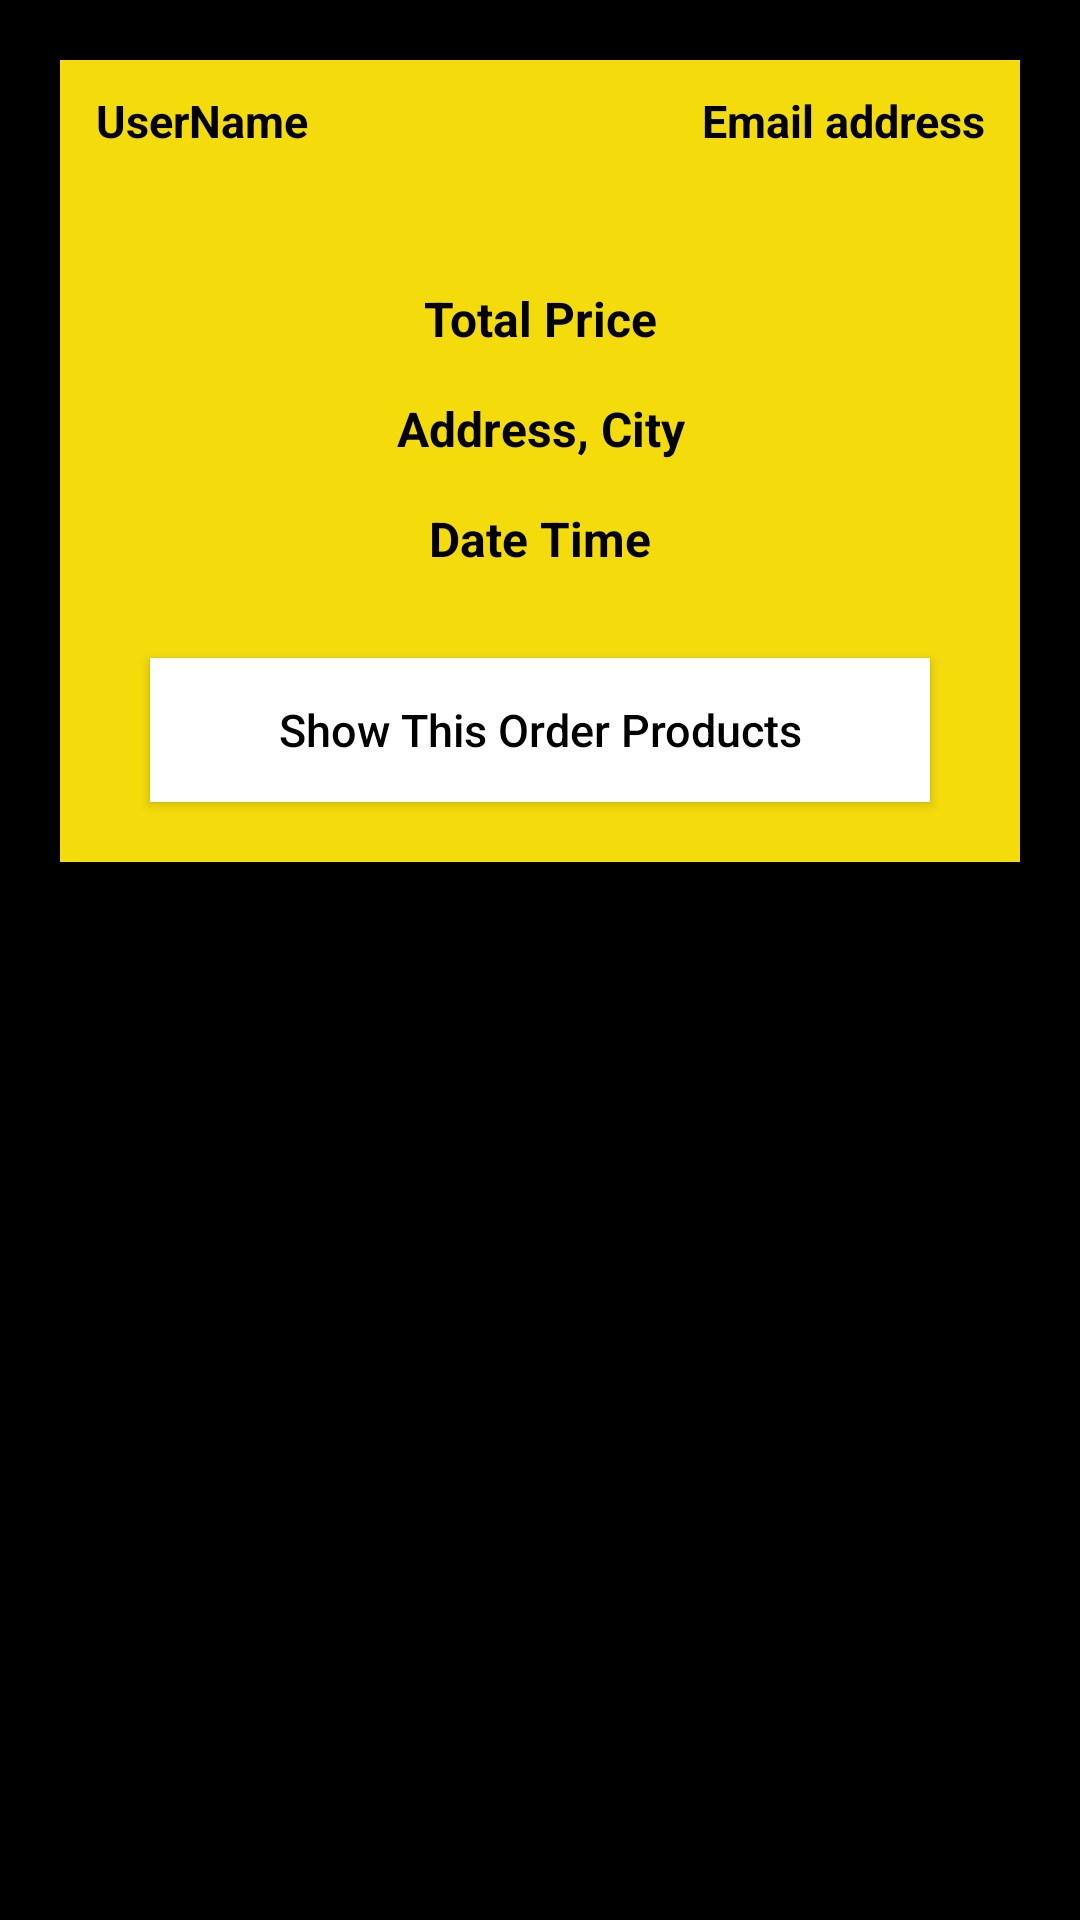

Here is an Android app screen rendered from its layout file. Give the layout XML and the strings, colors and styles it references.
<!-- AndroidManifest.xml: application theme Theme.MyECommerce -->
<!-- res/layout/order_item.xml -->
<?xml version="1.0" encoding="utf-8"?>
<RelativeLayout xmlns:android="http://schemas.android.com/apk/res/android"
    android:layout_width="match_parent"
    android:layout_height="wrap_content"
    android:background="@color/black">

    <RelativeLayout
        android:layout_width="match_parent"
        android:layout_height="wrap_content"
        android:layout_margin="20dp"
        android:background="@color/ColorrprimarydArk"
        android:padding="10dp">

        <TextView
            android:id="@+id/order_user_name"
            android:layout_width="160dp"
            android:layout_height="wrap_content"
            android:layout_marginLeft="2dp"
            android:text="UserName"
            android:textColor="@color/black"
            android:textSize="15dp"
            android:textStyle="bold" />

        <TextView
            android:id="@+id/order_phone_number"
            android:layout_width="160dp"
            android:layout_height="wrap_content"
            android:layout_alignParentEnd="true"
            android:layout_marginRight="2dp"
            android:text="Email address"
            android:textAlignment="viewEnd"
            android:textColor="@color/black"
            android:textSize="15dp"
            android:textStyle="bold" />

        <TextView
            android:id="@+id/order_total_price"
            android:layout_width="match_parent"
            android:layout_height="wrap_content"
            android:layout_below="@+id/order_phone_number"
            android:layout_marginTop="45dp"
            android:gravity="center"
            android:text="Total Price"
            android:textColor="@color/black"
            android:textSize="16dp"
            android:textStyle="bold" />

        <TextView
            android:id="@+id/order_address_city"
            android:layout_width="match_parent"
            android:layout_height="wrap_content"
            android:layout_below="@+id/order_total_price"
            android:layout_marginTop="15dp"
            android:gravity="center"
            android:text="Address, City"
            android:textColor="@color/black"
            android:textSize="16dp"
            android:textStyle="bold" />

        <TextView
            android:id="@+id/order_date_time"
            android:layout_width="match_parent"
            android:layout_height="wrap_content"
            android:layout_below="@+id/order_address_city"
            android:layout_marginTop="15dp"
            android:gravity="center"
            android:text="Date Time"
            android:textColor="@color/black"
            android:textSize="16dp"
            android:textStyle="bold" />

        <Button
            android:id="@+id/show_all_products_btn"
            android:layout_width="match_parent"
            android:layout_height="wrap_content"
            android:layout_below="@+id/order_date_time"
            android:layout_marginLeft="20dp"
            android:layout_marginTop="29dp"
            android:layout_marginRight="20dp"
            android:layout_marginBottom="10dp"
            android:background="@android:color/white"
            android:text="Show This Order Products"
            android:textAllCaps="false"
            android:textColor="@color/black"
            android:textSize="15dp" />

    </RelativeLayout>

</RelativeLayout>
<!-- resources referenced by this layout -->
<resources>
  <color name="ColorrprimarydArk">#F3DB0C</color>
  <color name="black">#FF000000</color>
  <style name="Theme.MyECommerce" parent="Theme.AppCompat.Light.NoActionBar">
          
          <item name="colorPrimary">@color/Colorrprimary</item>
          <item name="colorPrimaryVariant">@color/Colorrprimary</item>
          <item name="colorOnPrimary">@color/white</item>
          
          <item name="colorSecondary">@color/teal_200</item>
          <item name="colorSecondaryVariant">@color/teal_700</item>
          <item name="colorOnSecondary">@color/black</item>
          
          <item name="android:statusBarColor" tools:targetApi="l">?attr/colorPrimaryVariant</item>
          
      </style>
  <color name="Colorrprimary">#FFEB3B</color>
  <color name="white">#FFFFFFFF</color>
  <color name="teal_200">#FF03DAC5</color>
  <color name="teal_700">#FF018786</color>
</resources>
